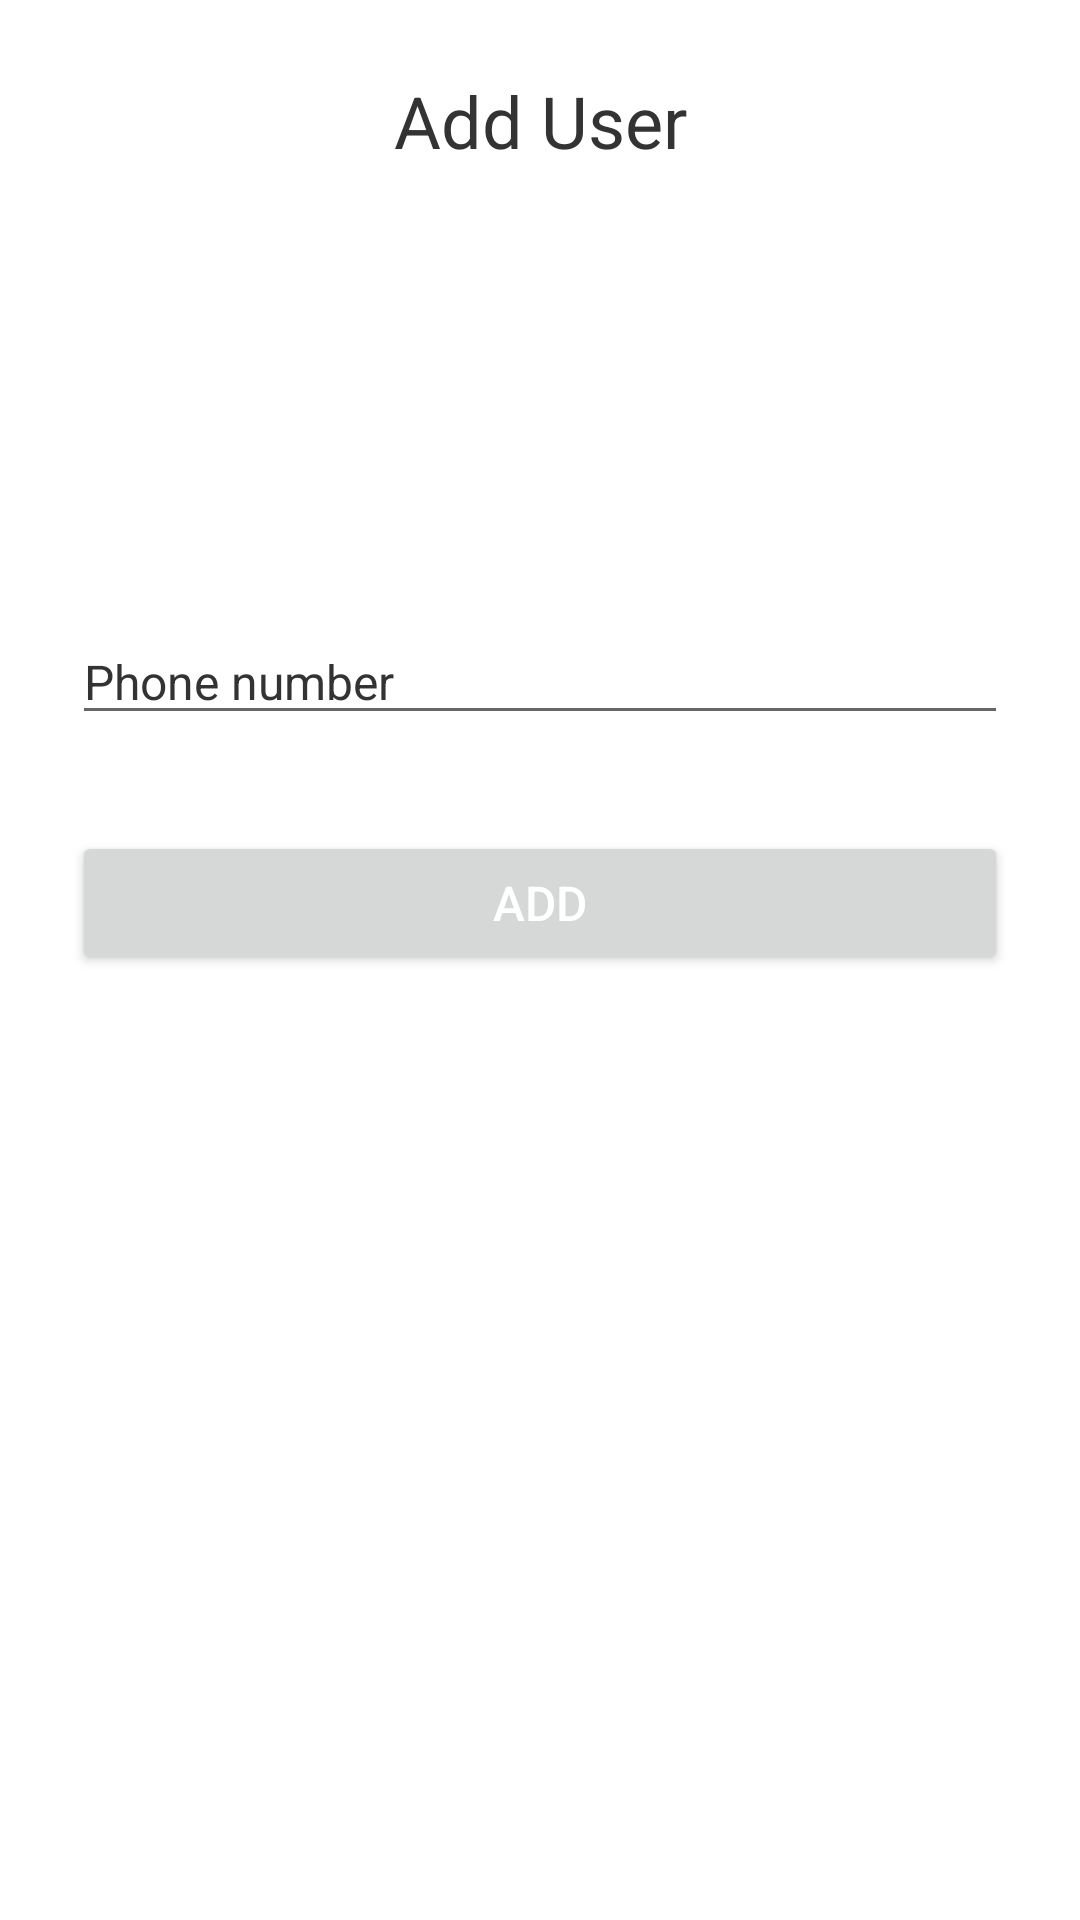

This screen was rendered from an Android layout file. Write that file and the resources it references.
<!-- AndroidManifest.xml: application theme Theme.OLYVADMIN -->
<!-- res/layout/activity_add_user.xml -->
<?xml version="1.0" encoding="utf-8"?>
<androidx.constraintlayout.widget.ConstraintLayout xmlns:android="http://schemas.android.com/apk/res/android"
    xmlns:app="http://schemas.android.com/apk/res-auto"
    xmlns:tools="http://schemas.android.com/tools"
    android:layout_width="match_parent"
    android:layout_height="match_parent"
    tools:context=".ui.dashboard.activity.AddUserActivity">

    <TextView
        android:id="@+id/textView"
        android:layout_width="wrap_content"
        android:layout_height="wrap_content"
        android:layout_marginTop="24dp"
        android:text="@string/add_user"
        style="@style/title"
        app:layout_constraintEnd_toEndOf="parent"
        app:layout_constraintStart_toStartOf="parent"
        app:layout_constraintTop_toTopOf="parent" />

    <ImageView
        android:id="@+id/iv_back"
        android:layout_width="wrap_content"
        android:layout_height="wrap_content"
        android:layout_marginStart="24dp"
        app:layout_constraintBottom_toBottomOf="@+id/textView"
        app:layout_constraintStart_toStartOf="parent"
        app:layout_constraintTop_toTopOf="@+id/textView"
        app:srcCompat="@drawable/ic_round_arrow_back_ios_24" />

    <EditText
        android:id="@+id/et_phone"
        android:layout_width="0dp"
        android:layout_height="wrap_content"
        android:layout_marginStart="24dp"
        android:layout_marginTop="150dp"
        style="@style/et_style"
        android:layout_marginEnd="24dp"
        android:ems="10"
        android:inputType="number"
        android:hint="@string/phone_number"
        app:layout_constraintEnd_toEndOf="parent"
        app:layout_constraintStart_toStartOf="parent"
        app:layout_constraintTop_toBottomOf="@+id/textView" />

    <Button
        android:id="@+id/btn_add"
        android:layout_width="0dp"
        android:layout_height="wrap_content"
        android:layout_marginStart="24dp"
        android:layout_marginTop="32dp"
        style="@style/btn_style"
        android:layout_marginEnd="24dp"
        android:text="@string/add"
        app:layout_constraintEnd_toEndOf="parent"
        app:layout_constraintStart_toStartOf="parent"
        app:layout_constraintTop_toBottomOf="@+id/et_phone" />

</androidx.constraintlayout.widget.ConstraintLayout>
<!-- resources referenced by this layout -->
<resources>
  <string name="add">Add</string>
  <string name="add_user">Add User</string>
  <string name="phone_number">Phone number</string>
  <style name="btn_style" parent="text_16_lite">
          <item name="background">@drawable/btn_background</item>
          <item name="android:textColor">@color/white</item>
          <item name="android:foreground">?selectableItemBackground</item>
  
      </style>
  <style name="et_style">
          <item name="android:textColor">@color/black_80</item>
          <item name="android:textColorHint">@color/black_80</item>
          <item name="android:textSize">16sp</item>
          <item name="android:imeOptions">actionDone</item>
      </style>
  <style name="title">
          <item name="android:textColor">@color/black_80</item>
          <item name="android:textSize">24sp</item>
          <item name="android:imeOptions">actionDone</item>
      </style>
  <style name="Theme.OLYVADMIN" parent="Theme.MaterialComponents.DayNight.NoActionBar">
          
          <item name="colorPrimary">@color/purple_500</item>
          <item name="colorPrimaryVariant">@color/purple_700</item>
          <item name="colorOnPrimary">@color/white</item>
          
          <item name="colorSecondary">@color/purple_500</item>
          <item name="colorSecondaryVariant">@color/purple_700</item>
          <item name="colorOnSecondary">@color/black</item>
          
          <item name="android:statusBarColor" tools:targetApi="l">@color/white</item>
          <item name="android:windowLightStatusBar">true</item>
          
      </style>
  <style name="text_16_lite">
          <item name="android:textColor">@color/black_80</item>
          <item name="android:textColorHint">@color/black_80</item>
          <item name="android:textSize">16sp</item>
          <item name="android:imeOptions">actionDone</item>
      </style>
  <!-- drawable btn_background (drawable) -->
  <?xml version="1.0" encoding="utf-8"?>
  <shape xmlns:android="http://schemas.android.com/apk/res/android">
  
      <solid android:color="?colorPrimary"/>
      <corners android:radius="10dp"/>
  </shape>
  <color name="white">#FFFFFFFF</color>
  <color name="black_80">#333333</color>
  <color name="purple_500">#FF6200EE</color>
  <color name="purple_700">#FF3700B3</color>
  <color name="black">#FF000000</color>
</resources>
